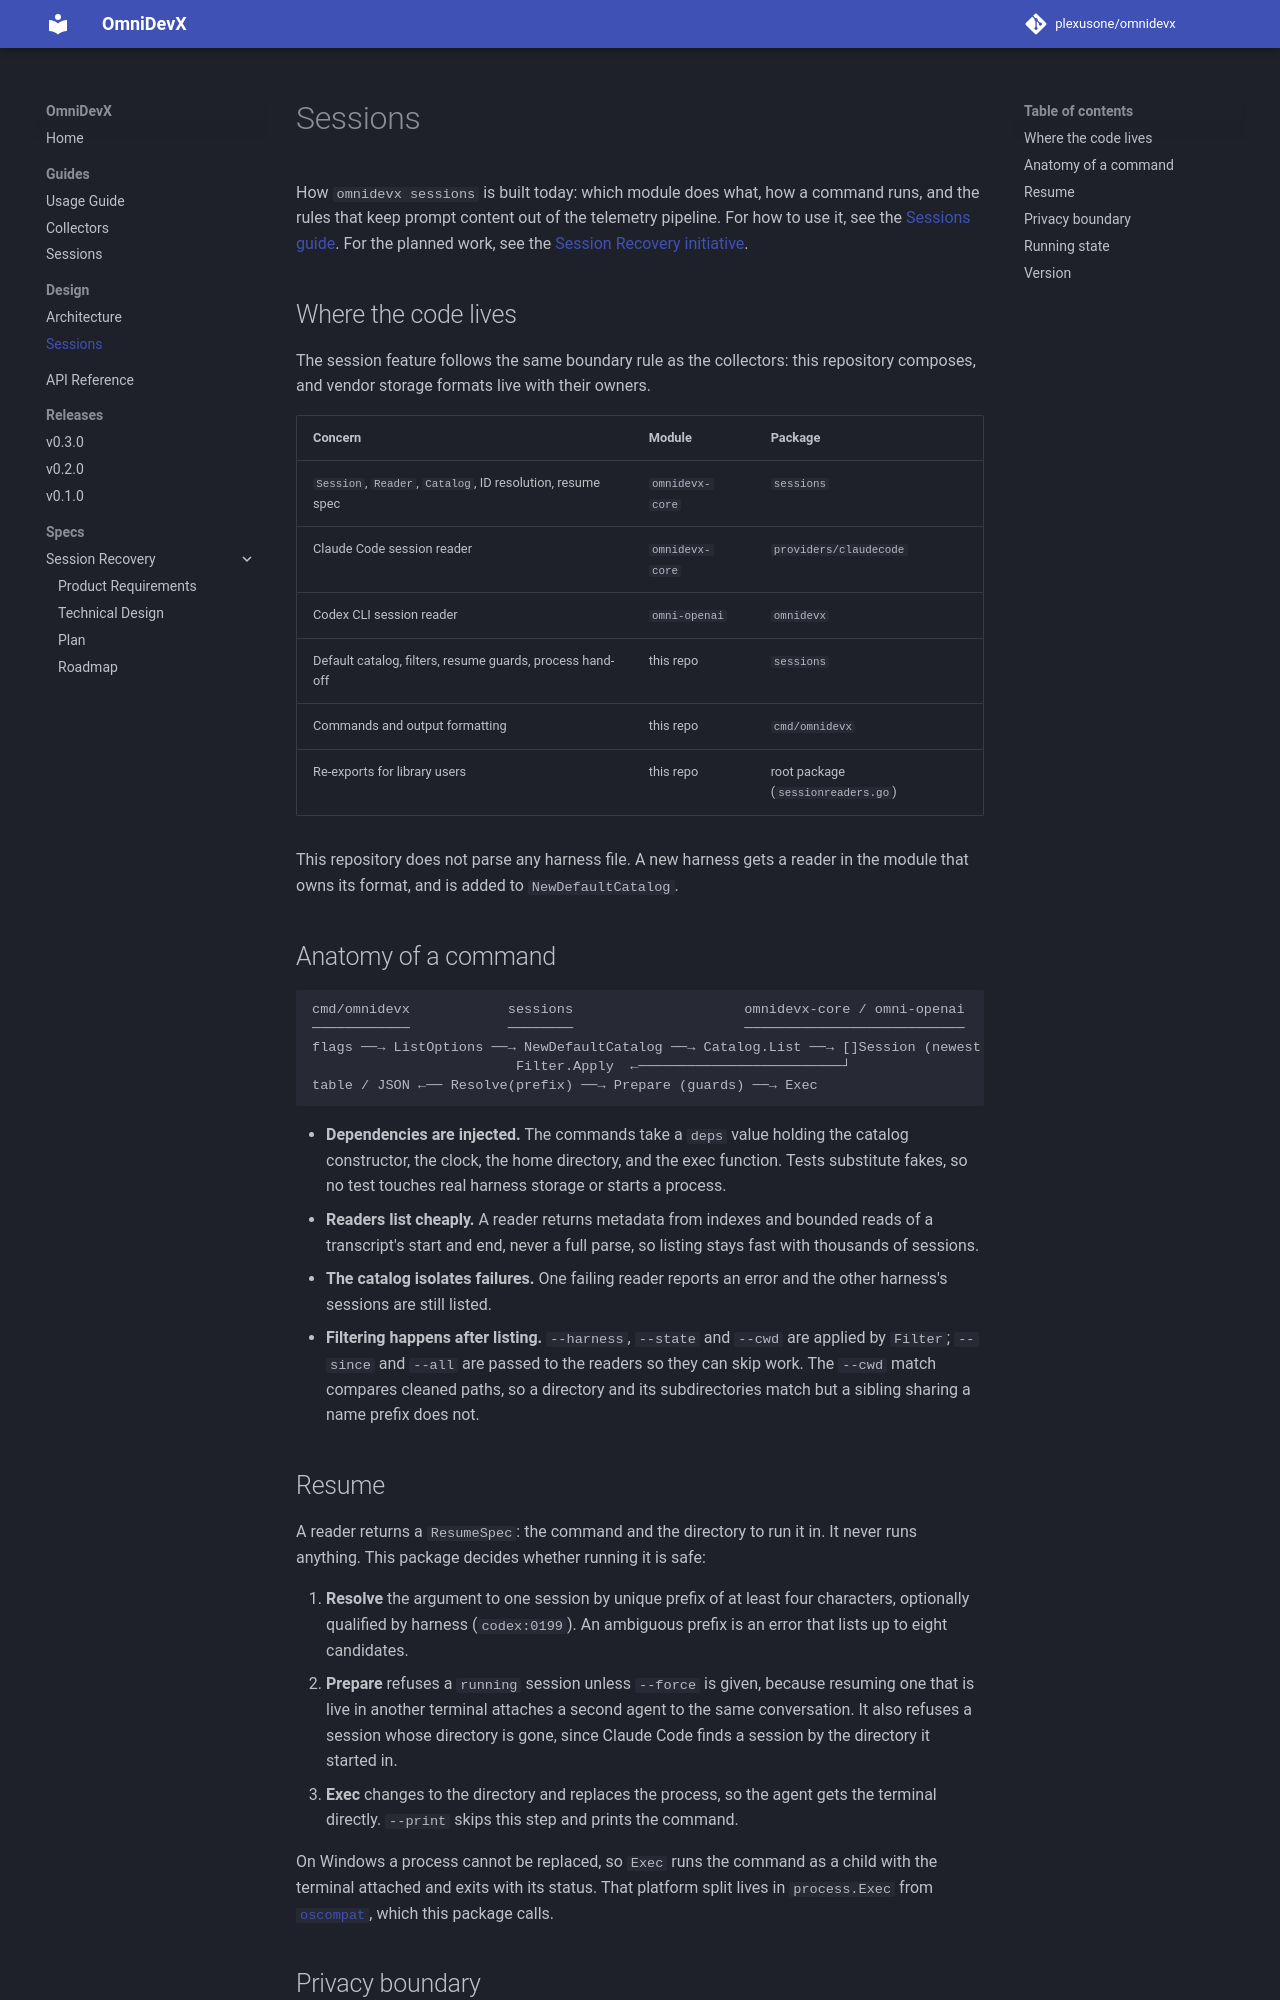

repository: plexusone/omnidevx · page: design/sessions/index.html · generator: mkdocs

# Sessions

How `omnidevx sessions` is built today: which module does what, how a command
runs, and the rules that keep prompt content out of the telemetry pipeline.
For how to use it, see the [Sessions guide](../guides/sessions.md). For the
planned work, see the [Session Recovery initiative](../specs/initiatives/INIT-OMNIDEVX-001/PRD.md).

## Where the code lives

The session feature follows the same boundary rule as the collectors: this
repository composes, and vendor storage formats live with their owners.

| Concern | Module | Package |
|---------|--------|---------|
| `Session`, `Reader`, `Catalog`, ID resolution, resume spec | `omnidevx-core` | `sessions` |
| Claude Code session reader | `omnidevx-core` | `providers/claudecode` |
| Codex CLI session reader | `omni-openai` | `omnidevx` |
| Default catalog, filters, resume guards, process hand-off | this repo | `sessions` |
| Commands and output formatting | this repo | `cmd/omnidevx` |
| Re-exports for library users | this repo | root package (`sessionreaders.go`) |

This repository does not parse any harness file. A new harness gets a reader
in the module that owns its format, and is added to `NewDefaultCatalog`.

## Anatomy of a command

```text
cmd/omnidevx            sessions                     omnidevx-core / omni-openai
────────────            ────────                     ───────────────────────────
flags ──→ ListOptions ──→ NewDefaultCatalog ──→ Catalog.List ──→ []Session (newest first)
                         Filter.Apply  ←─────────────────────────┘
table / JSON ←── Resolve(prefix) ──→ Prepare (guards) ──→ Exec
```

- **Dependencies are injected.** The commands take a `deps` value holding the
  catalog constructor, the clock, the home directory, and the exec function.
  Tests substitute fakes, so no test touches real harness storage or starts a
  process.
- **Readers list cheaply.** A reader returns metadata from indexes and
  bounded reads of a transcript's start and end, never a full parse, so
  listing stays fast with thousands of sessions.
- **The catalog isolates failures.** One failing reader reports an error and
  the other harness's sessions are still listed.
- **Filtering happens after listing.** `--harness`, `--state` and `--cwd` are
  applied by `Filter`; `--since` and `--all` are passed to the readers so they
  can skip work. The `--cwd` match compares cleaned paths, so a directory and
  its subdirectories match but a sibling sharing a name prefix does not.
